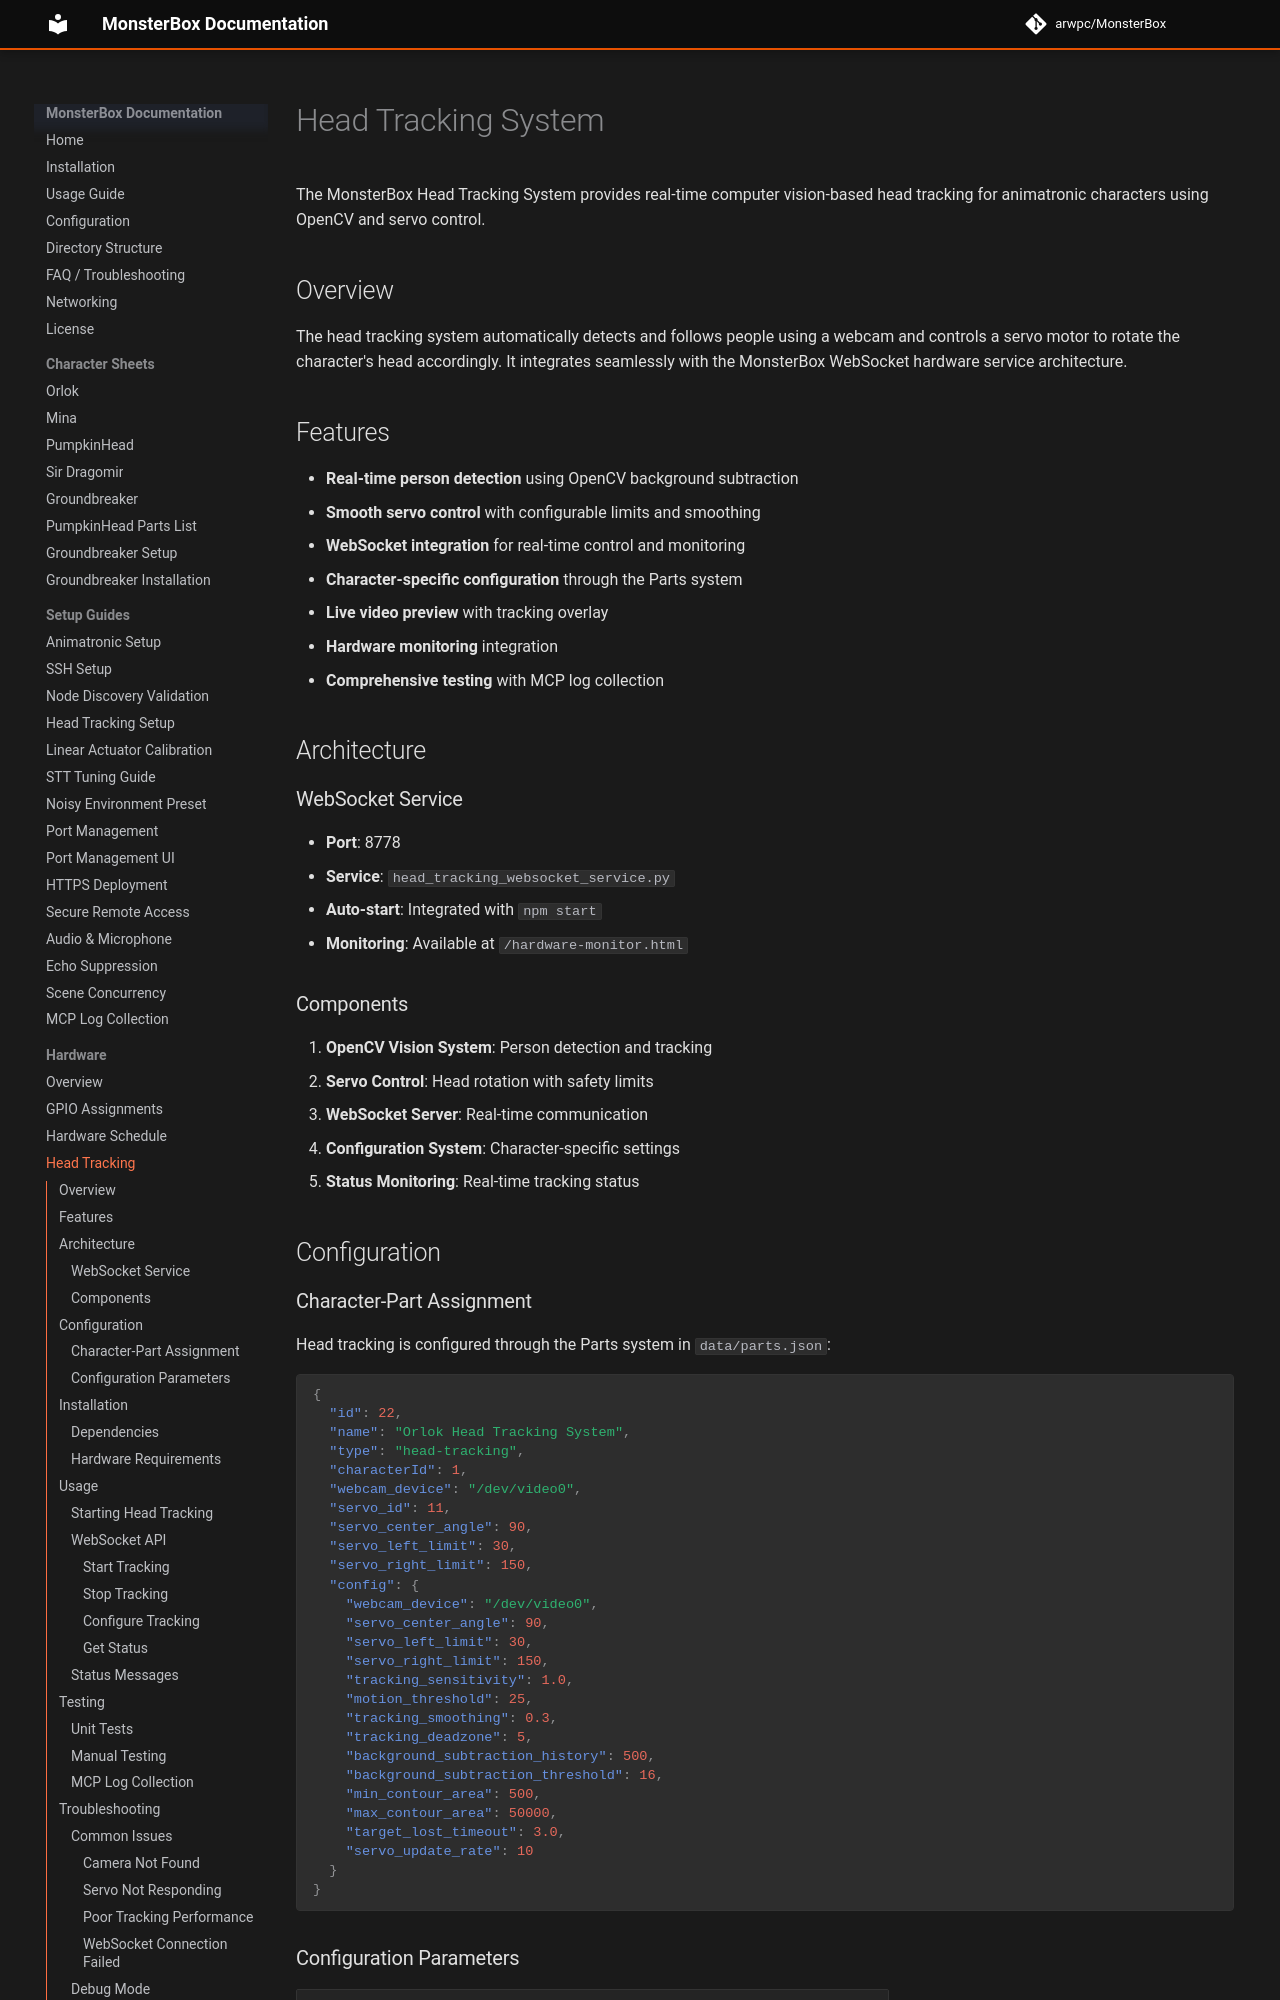

repository: arwpc/MonsterBox · page: hardware/head-tracking/index.html · generator: mkdocs

# Head Tracking System

The MonsterBox Head Tracking System provides real-time computer vision-based head tracking for animatronic characters using OpenCV and servo control.

## Overview

The head tracking system automatically detects and follows people using a webcam and controls a servo motor to rotate the character's head accordingly. It integrates seamlessly with the MonsterBox WebSocket hardware service architecture.

## Features

- **Real-time person detection** using OpenCV background subtraction
- **Smooth servo control** with configurable limits and smoothing
- **WebSocket integration** for real-time control and monitoring
- **Character-specific configuration** through the Parts system
- **Live video preview** with tracking overlay
- **Hardware monitoring** integration
- **Comprehensive testing** with MCP log collection

## Architecture

### WebSocket Service
- **Port**: 8778
- **Service**: `head_tracking_websocket_service.py`
- **Auto-start**: Integrated with `npm start`
- **Monitoring**: Available at `/hardware-monitor.html`

### Components
1. **OpenCV Vision System**: Person detection and tracking
2. **Servo Control**: Head rotation with safety limits
3. **WebSocket Server**: Real-time communication
4. **Configuration System**: Character-specific settings
5. **Status Monitoring**: Real-time tracking status

## Configuration
